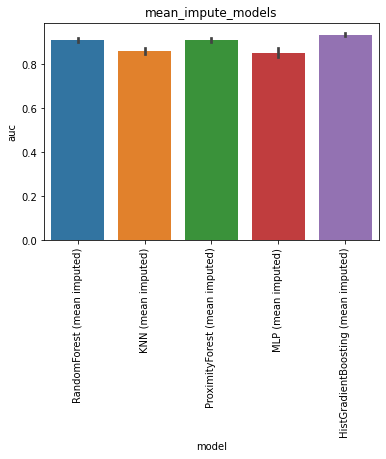

The file beside this chart, header and first rows:
, model, auc, model_train_nan, imputer, chain, group, seed, epitope, species, train_alpha_only, train_beta_only, train_both, train_non, train_total, test_total, df_size, gene_features, missing_indicator, test_nr, improvement
0, RandomForest (mean imputed), 0.9169, True, , both, mean_impute_models, 0.0, GILGFVFTL, HomoSapiens, 262.0, 338.0, 200.0, 0.0, 800.0, 108.0, 1000, , False, 1, 0.007345
1, RandomForest (mean imputed), 0.911, True, , both, mean_impute_models, 1.0, GILGFVFTL, HomoSapiens, 258.0, 330.0, 212.0, 0.0, 800.0, 108.0, 1000, , False, 1, 0.001483
2, RandomForest (mean imputed), 0.9164, True, , both, mean_impute_models, 2.0, GILGFVFTL, HomoSapiens, 254.0, 335.0, 211.0, 0.0, 800.0, 108.0, 1000, , False, 1, 0.006828
3, RandomForest (mean imputed), 0.8953, True, , both, mean_impute_models, 3.0, GILGFVFTL, HomoSapiens, 259.0, 337.0, 204.0, 0.0, 800.0, 108.0, 1000, , False, 1, -0.01421
4, RandomForest (mean imputed), 0.9081, True, , both, mean_impute_models, 4.0, GILGFVFTL, HomoSapiens, 267.0, 327.0, 206.0, 0.0, 800.0, 108.0, 1000, , False, 1, -0.001448
0, KNN (mean imputed), 0.8724, True, , both, mean_impute_models, 0.0, GILGFVFTL, HomoSapiens, 262.0, 338.0, 200.0, 0.0, 800.0, 108.0, 1000, , False, 2, -0.03714
1, KNN (mean imputed), 0.8405, True, , both, mean_impute_models, 1.0, GILGFVFTL, HomoSapiens, 258.0, 330.0, 212.0, 0.0, 800.0, 108.0, 1000, , False, 2, -0.06903
2, KNN (mean imputed), 0.8603, True, , both, mean_impute_models, 2.0, GILGFVFTL, HomoSapiens, 254.0, 335.0, 211.0, 0.0, 800.0, 108.0, 1000, , False, 2, -0.04921
3, KNN (mean imputed), 0.8462, True, , both, mean_impute_models, 3.0, GILGFVFTL, HomoSapiens, 259.0, 337.0, 204.0, 0.0, 800.0, 108.0, 1000, , False, 2, -0.06334
4, KNN (mean imputed), 0.8752, True, , both, mean_impute_models, 4.0, GILGFVFTL, HomoSapiens, 267.0, 327.0, 206.0, 0.0, 800.0, 108.0, 1000, , False, 2, -0.03438
0, ProximityForest (mean imputed), 0.9152, True, , both, mean_impute_models, 0.0, GILGFVFTL, HomoSapiens, 262.0, 338.0, 200.0, 0.0, 800.0, 108.0, 1000, , False, 3, 0.005621
1, ProximityForest (mean imputed), 0.8916, True, , both, mean_impute_models, 1.0, GILGFVFTL, HomoSapiens, 258.0, 330.0, 212.0, 0.0, 800.0, 108.0, 1000, , False, 3, -0.018
2, ProximityForest (mean imputed), 0.915, True, , both, mean_impute_models, 2.0, GILGFVFTL, HomoSapiens, 254.0, 335.0, 211.0, 0.0, 800.0, 108.0, 1000, , False, 3, 0.005448
3, ProximityForest (mean imputed), 0.911, True, , both, mean_impute_models, 3.0, GILGFVFTL, HomoSapiens, 259.0, 337.0, 204.0, 0.0, 800.0, 108.0, 1000, , False, 3, 0.001483
4, ProximityForest (mean imputed), 0.9169, True, , both, mean_impute_models, 4.0, GILGFVFTL, HomoSapiens, 267.0, 327.0, 206.0, 0.0, 800.0, 108.0, 1000, , False, 3, 0.007345
0, MLP (mean imputed), 0.8676, True, , both, mean_impute_models, 0.0, GILGFVFTL, HomoSapiens, 262.0, 338.0, 200.0, 0.0, 800.0, 108.0, 1000, , False, 4, -0.04197
1, MLP (mean imputed), 0.8262, True, , both, mean_impute_models, 1.0, GILGFVFTL, HomoSapiens, 258.0, 330.0, 212.0, 0.0, 800.0, 108.0, 1000, , False, 4, -0.08334
2, MLP (mean imputed), 0.8448, True, , both, mean_impute_models, 2.0, GILGFVFTL, HomoSapiens, 254.0, 335.0, 211.0, 0.0, 800.0, 108.0, 1000, , False, 4, -0.06472
3, MLP (mean imputed), 0.8848, True, , both, mean_impute_models, 3.0, GILGFVFTL, HomoSapiens, 259.0, 337.0, 204.0, 0.0, 800.0, 108.0, 1000, , False, 4, -0.02472
4, MLP (mean imputed), 0.8434, True, , both, mean_impute_models, 4.0, GILGFVFTL, HomoSapiens, 267.0, 327.0, 206.0, 0.0, 800.0, 108.0, 1000, , False, 4, -0.0661
0, HistGradientBoosting (mean imputed), 0.929, True, , both, mean_impute_models, 0.0, GILGFVFTL, HomoSapiens, 262.0, 338.0, 200.0, 0.0, 800.0, 108.0, 1000, , False, 5, 0.01941
1, HistGradientBoosting (mean imputed), 0.9424, True, , both, mean_impute_models, 1.0, GILGFVFTL, HomoSapiens, 258.0, 330.0, 212.0, 0.0, 800.0, 108.0, 1000, , False, 5, 0.03286
2, HistGradientBoosting (mean imputed), 0.9314, True, , both, mean_impute_models, 2.0, GILGFVFTL, HomoSapiens, 254.0, 335.0, 211.0, 0.0, 800.0, 108.0, 1000, , False, 5, 0.02183
3, HistGradientBoosting (mean imputed), 0.9266, True, , both, mean_impute_models, 3.0, GILGFVFTL, HomoSapiens, 259.0, 337.0, 204.0, 0.0, 800.0, 108.0, 1000, , False, 5, 0.017
4, HistGradientBoosting (mean imputed), 0.9424, True, , both, mean_impute_models, 4.0, GILGFVFTL, HomoSapiens, 267.0, 327.0, 206.0, 0.0, 800.0, 108.0, 1000, , False, 5, 0.03286
